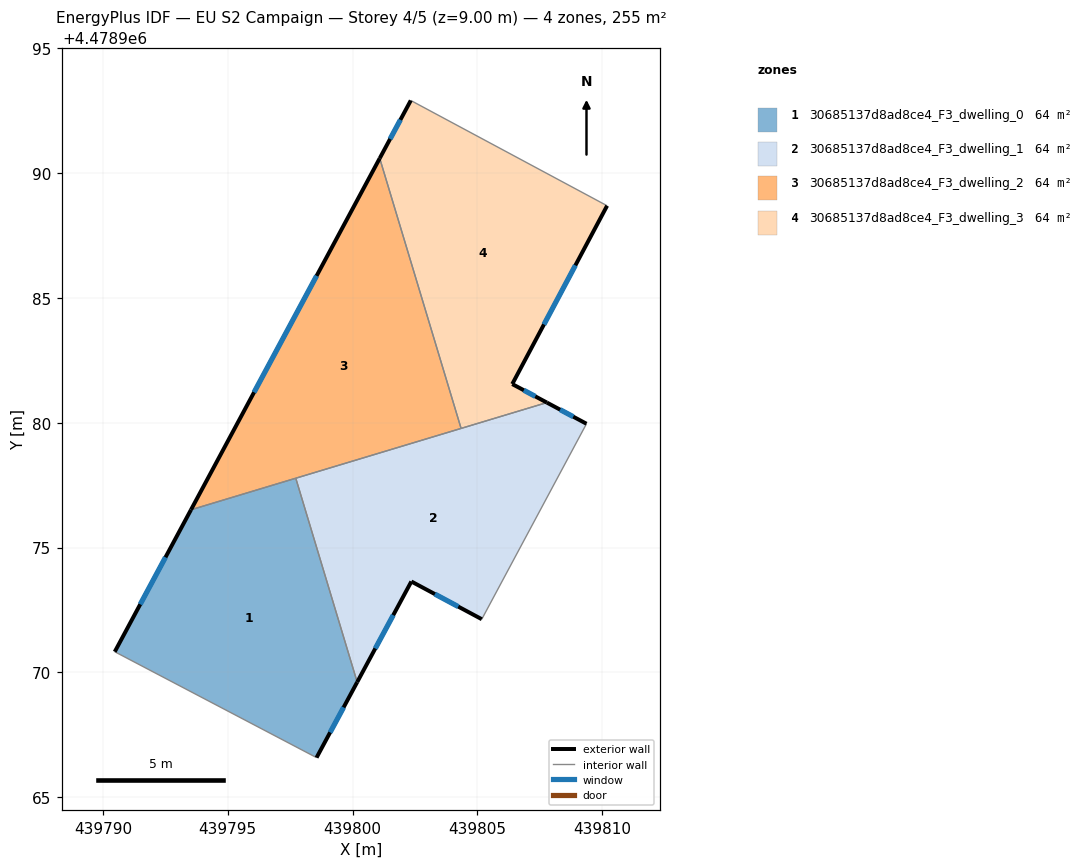
=== STOREY PLAN SPEC (per zone: floor XY polygon, exterior-wall plan segments, windows/doors) ===
zone 1: 30685137d8ad8ce4_F3_dwelling_0  (63.8 m²)
  floor: (439797.73, 4478977.78) (439800.18, 4478969.61) (439798.56, 4478966.59) (439790.48, 4478970.83) (439793.53, 4478976.51)
  exterior wall: (439793.53, 4478976.51) – (439790.48, 4478970.83)  [6.5 m]
    window: (439792.51, 4478974.61) – (439791.50, 4478972.73)  [2.1 m²]
  exterior wall: (439798.56, 4478966.59) – (439800.18, 4478969.61)  [3.4 m]
    window: (439799.10, 4478967.60) – (439799.64, 4478968.60)  [1.1 m²]
  interior walls: 3
zone 2: 30685137d8ad8ce4_F3_dwelling_1  (63.8 m²)
  floor: (439809.37, 4478979.96) (439805.17, 4478972.13) (439802.35, 4478973.64) (439800.18, 4478969.61) (439797.73, 4478977.78) (439807.78, 4478980.80)
  exterior wall: (439800.18, 4478969.61) – (439802.35, 4478973.64)  [4.6 m]
    window: (439800.91, 4478970.96) – (439801.63, 4478972.29)  [1.5 m²]
  exterior wall: (439809.37, 4478979.96) – (439807.78, 4478980.80)  [1.8 m]
    window: (439808.84, 4478980.24) – (439808.31, 4478980.52)  [0.6 m²]
  exterior wall: (439802.35, 4478973.64) – (439805.17, 4478972.13)  [3.2 m]
    window: (439803.30, 4478973.14) – (439804.23, 4478972.63)  [1.1 m²]
  interior walls: 4
zone 3: 30685137d8ad8ce4_F3_dwelling_2  (63.8 m²)
  floor: (439801.09, 4478990.58) (439804.34, 4478979.77) (439793.53, 4478976.51)
  exterior wall: (439801.09, 4478990.58) – (439793.53, 4478976.51)  [16.0 m]
    window: (439798.56, 4478985.88) – (439796.06, 4478981.22)  [5.3 m²]
  interior walls: 3
zone 4: 30685137d8ad8ce4_F3_dwelling_3  (63.8 m²)
  floor: (439810.19, 4478988.68) (439806.39, 4478981.54) (439807.78, 4478980.80) (439804.34, 4478979.77) (439801.09, 4478990.58) (439802.33, 4478992.90)
  exterior wall: (439807.78, 4478980.80) – (439806.39, 4478981.54)  [1.6 m]
    window: (439807.32, 4478981.05) – (439806.86, 4478981.30)  [0.5 m²]
  exterior wall: (439802.33, 4478992.90) – (439801.09, 4478990.58)  [2.6 m]
    window: (439801.92, 4478992.13) – (439801.50, 4478991.36)  [0.9 m²]
  exterior wall: (439806.39, 4478981.54) – (439810.19, 4478988.68)  [8.1 m]
    window: (439807.66, 4478983.93) – (439808.92, 4478986.30)  [2.7 m²]
  interior walls: 3

=== DERIVED (storey summary) ===
Building: EU S2 Campaign
Storey: 4 of 5  (floor level z = 9.00 m)
Storey gross floor area: 255.2 m²
Zones on this storey: 4
  - 30685137d8ad8ce4_F3_dwelling_0: floor 63.8 m²; exterior wall 9.9 m (29.7 m²); 2 window(s) 3.3 m²; WWR 11.0%
  - 30685137d8ad8ce4_F3_dwelling_1: floor 63.8 m²; exterior wall 9.6 m (28.7 m²); 3 window(s) 3.2 m²; WWR 11.0%
  - 30685137d8ad8ce4_F3_dwelling_2: floor 63.8 m²; exterior wall 16.0 m (47.9 m²); 1 window(s) 5.3 m²; WWR 11.0%
  - 30685137d8ad8ce4_F3_dwelling_3: floor 63.8 m²; exterior wall 12.3 m (36.9 m²); 3 window(s) 4.0 m²; WWR 11.0%
Zone adjacency (shared interzone walls):
  - 30685137d8ad8ce4_F3_dwelling_0 ↔ 30685137d8ad8ce4_F3_dwelling_1
  - 30685137d8ad8ce4_F3_dwelling_0 ↔ 30685137d8ad8ce4_F3_dwelling_2
  - 30685137d8ad8ce4_F3_dwelling_1 ↔ 30685137d8ad8ce4_F3_dwelling_2
  - 30685137d8ad8ce4_F3_dwelling_1 ↔ 30685137d8ad8ce4_F3_dwelling_3
  - 30685137d8ad8ce4_F3_dwelling_2 ↔ 30685137d8ad8ce4_F3_dwelling_3